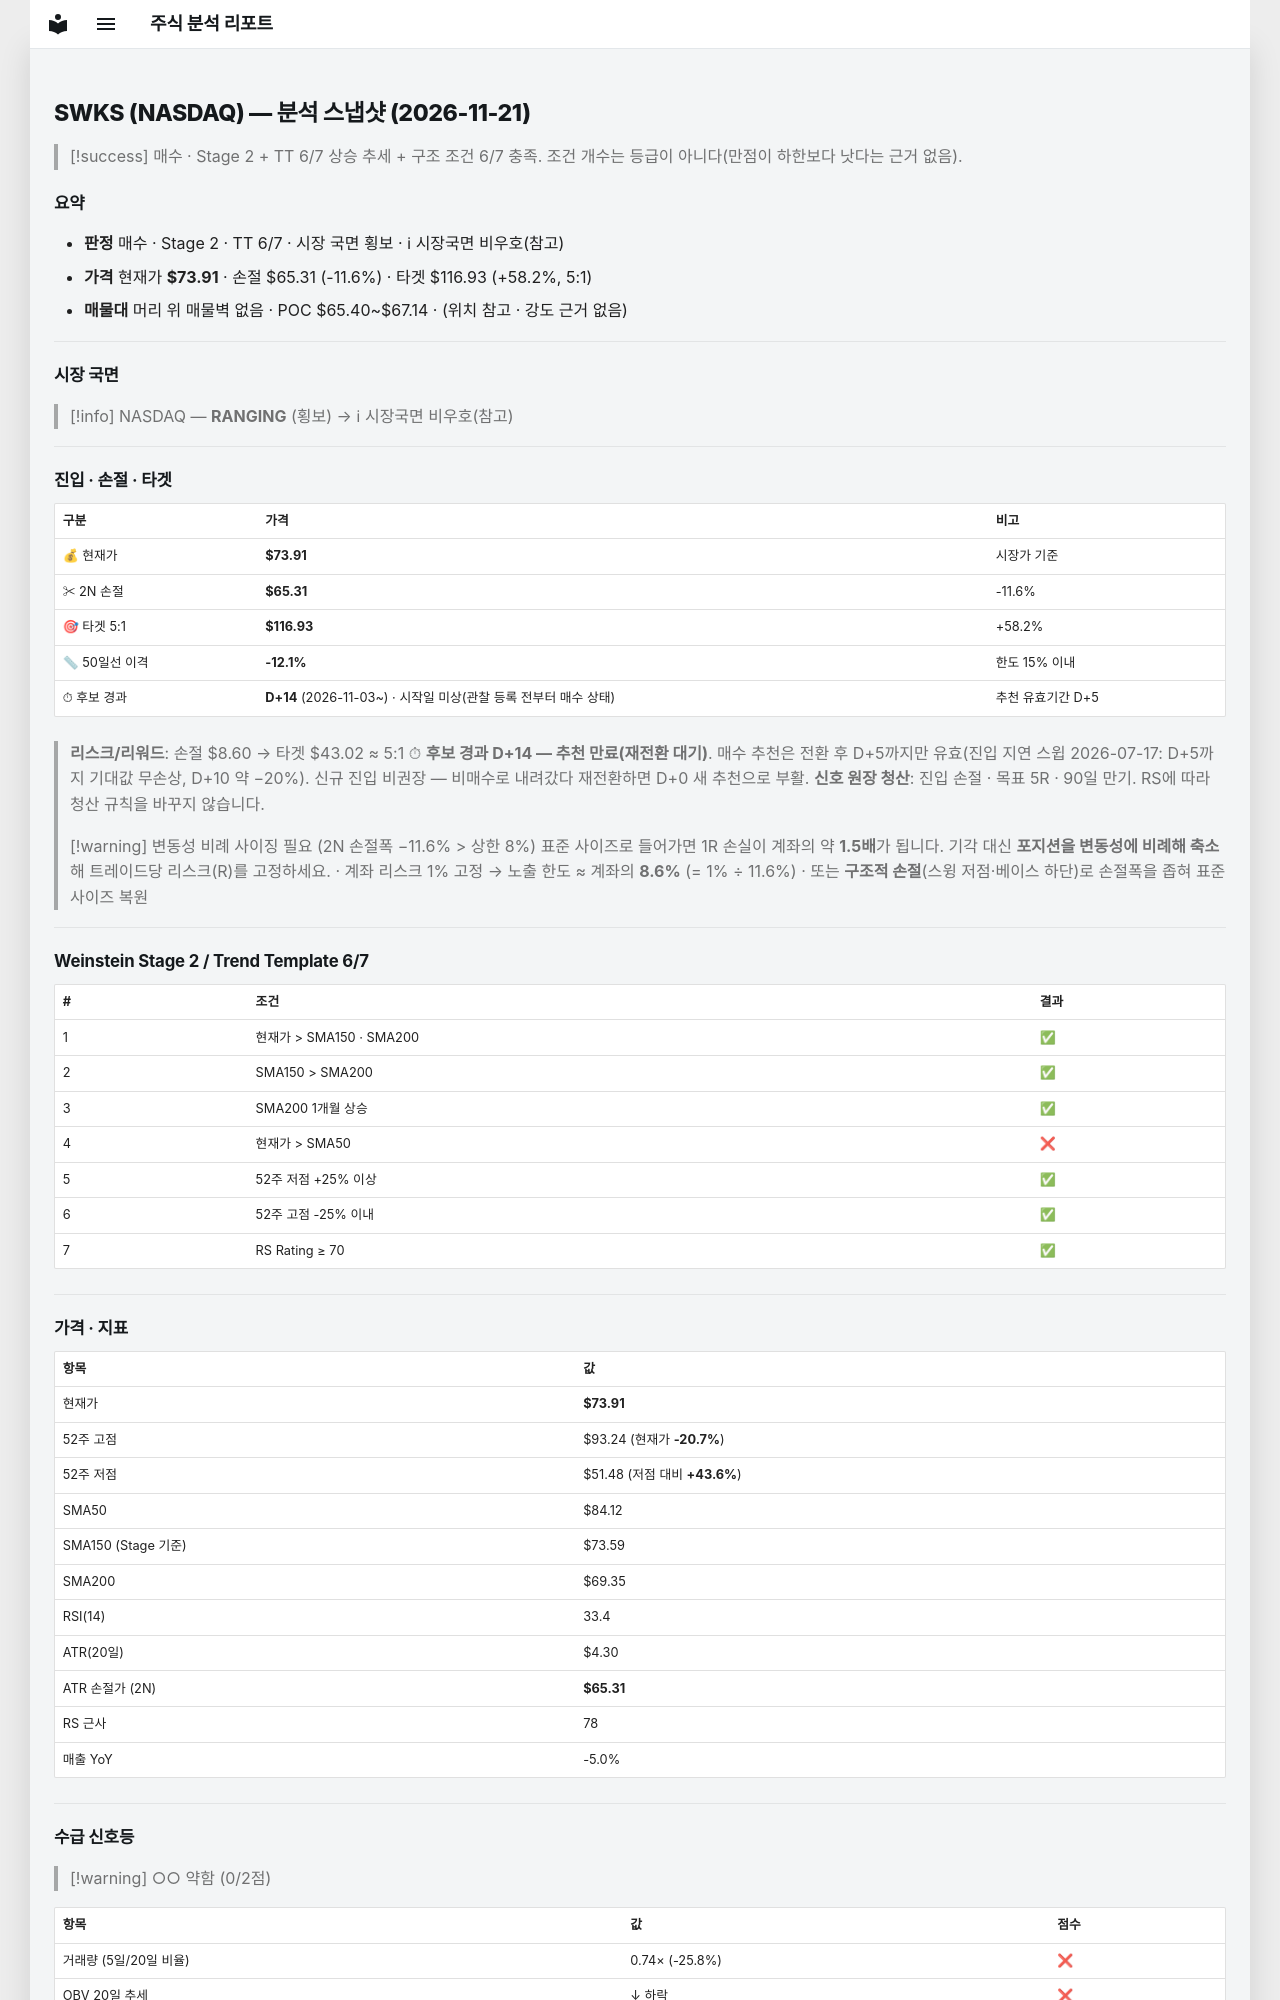

repository: soloandco/stock-reports · page: snapshots/SWKS-2026-11-21/index.html · generator: mkdocs

---
type: analysis-snapshot
title: SWKS 분석 스냅샷
ticker: SWKS
market: NASDAQ
created: 2026-11-21
updated: 2026-11-21
bar-date: 2026-11-20
verdict: 매수관찰
real-rr: 2.20
sma50-gap-pct: -12.1
candidate-days: 14
candidate-since: 2026-11-03
candidate-start-unknown: true
weekly-position: 저항대아래
weekly-overhead-price: 92.80
weekly-overhead-pct: 25.6
stage: 2
trend-template-score: 6
tt-max: 7
ma-set: sma-50-150-200
price: 73.91000366210938
stop-price: 65.30673151725114
market-regime: RANGING
supply-demand-score: 0/2
supply-demand-label: 약함
status: tracking
tags:
  - stock-agent
  - watchlist
  - SWKS
  - analysis
related:
  - "[[analysis-template]]"
---

# SWKS (NASDAQ) — 분석 스냅샷 (2026-11-21)

> [!success] 매수 · Stage 2 + TT 6/7
> 상승 추세 + 구조 조건 6/7 충족. 조건 개수는 등급이 아니다(만점이 하한보다 낫다는 근거 없음).

## 요약

- **판정** 매수 · Stage 2 · TT 6/7 · 시장 국면 횡보 · ℹ 시장국면 비우호(참고)
- **가격** 현재가 **$73.91** · 손절 $65.31 (-11.6%) · 타겟 $116.93 (+58.2%, 5:1)
- **매물대** 머리 위 매물벽 없음 · POC $65.40~$67.14 · (위치 참고 · 강도 근거 없음)

---

## 시장 국면

> [!info] NASDAQ — **RANGING** (횡보) → ℹ 시장국면 비우호(참고)

---

## 진입 · 손절 · 타겟

| 구분 | 가격 | 비고 |
|------|------|------|
| 💰 현재가 | **$73.91** | 시장가 기준 |
| ✂ 2N 손절 | **$65.31** | -11.6% |
| 🎯 타겟 5:1 | **$116.93** | +58.2% |
| 📏 50일선 이격 | **-12.1%** | 한도 15% 이내 |
| ⏱ 후보 경과 | **D+14** (2026-11-03~) · 시작일 미상(관찰 등록 전부터 매수 상태) | 추천 유효기간 D+5 |

> **리스크/리워드**: 손절 $8.60 → 타겟 $43.02 ≈ 5:1
> ⏱ **후보 경과 D+14 — 추천 만료(재전환 대기)**. 매수 추천은 전환 후 D+5까지만 유효(진입 지연 스윕 2026-07-17: D+5까지 기대값 무손상, D+10 약 −20%). 신규 진입 비권장 — 비매수로 내려갔다 재전환하면 D+0 새 추천으로 부활.
> **신호 원장 청산**: 진입 손절 · 목표 5R · 90일 만기. RS에 따라 청산 규칙을 바꾸지 않습니다.

> [!warning] 변동성 비례 사이징 필요 (2N 손절폭 −11.6% > 상한 8%)
> 표준 사이즈로 들어가면 1R 손실이 계좌의 약 **1.5배**가 됩니다. 기각 대신 **포지션을 변동성에 비례해 축소**해 트레이드당 리스크(R)를 고정하세요.
> · 계좌 리스크 1% 고정 → 노출 한도 ≈ 계좌의 **8.6%** (= 1% ÷ 11.6%)
> · 또는 **구조적 손절**(스윙 저점·베이스 하단)로 손절폭을 좁혀 표준 사이즈 복원

---

## Weinstein Stage 2 / Trend Template 6/7

| # | 조건 | 결과 |
|---|------|------|
| 1 | 현재가 > SMA150 · SMA200 | ✅ |
| 2 | SMA150 > SMA200 | ✅ |
| 3 | SMA200 1개월 상승 | ✅ |
| 4 | 현재가 > SMA50 | ❌ |
| 5 | 52주 저점 +25% 이상 | ✅ |
| 6 | 52주 고점 -25% 이내 | ✅ |
| 7 | RS Rating ≥ 70 | ✅ |

---

## 가격 · 지표

| 항목 | 값 |
|------|---|
| 현재가 | **$73.91** |
| 52주 고점 | $93.24 (현재가 **-20.7%**) |
| 52주 저점 | $51.48 (저점 대비 **+43.6%**) |
| SMA50 | $84.12 |
| SMA150 (Stage 기준) | $73.59 |
| SMA200 | $69.35 |
| RSI(14) | 33.4 |
| ATR(20일) | $4.30 |
| ATR 손절가 (2N) | **$65.31** |
| RS 근사 | 78 |
| 매출 YoY | -5.0% |

---
## 수급 신호등

> [!warning] ○○ 약함 (0/2점)

| 항목 | 값 | 점수 |
|------|------|------|
| 거래량 (5일/20일 비율) | 0.74× (-25.8%) | ❌ |
| OBV 20일 추세 | ↓ 하락 | ❌ |

> **판독법**: 거래량이 20일 평균보다 20% 이상 많고 OBV(온밸런스볼륨)가 상승 중이면 매집 수급이 강한 것으로 판단합니다.

---
